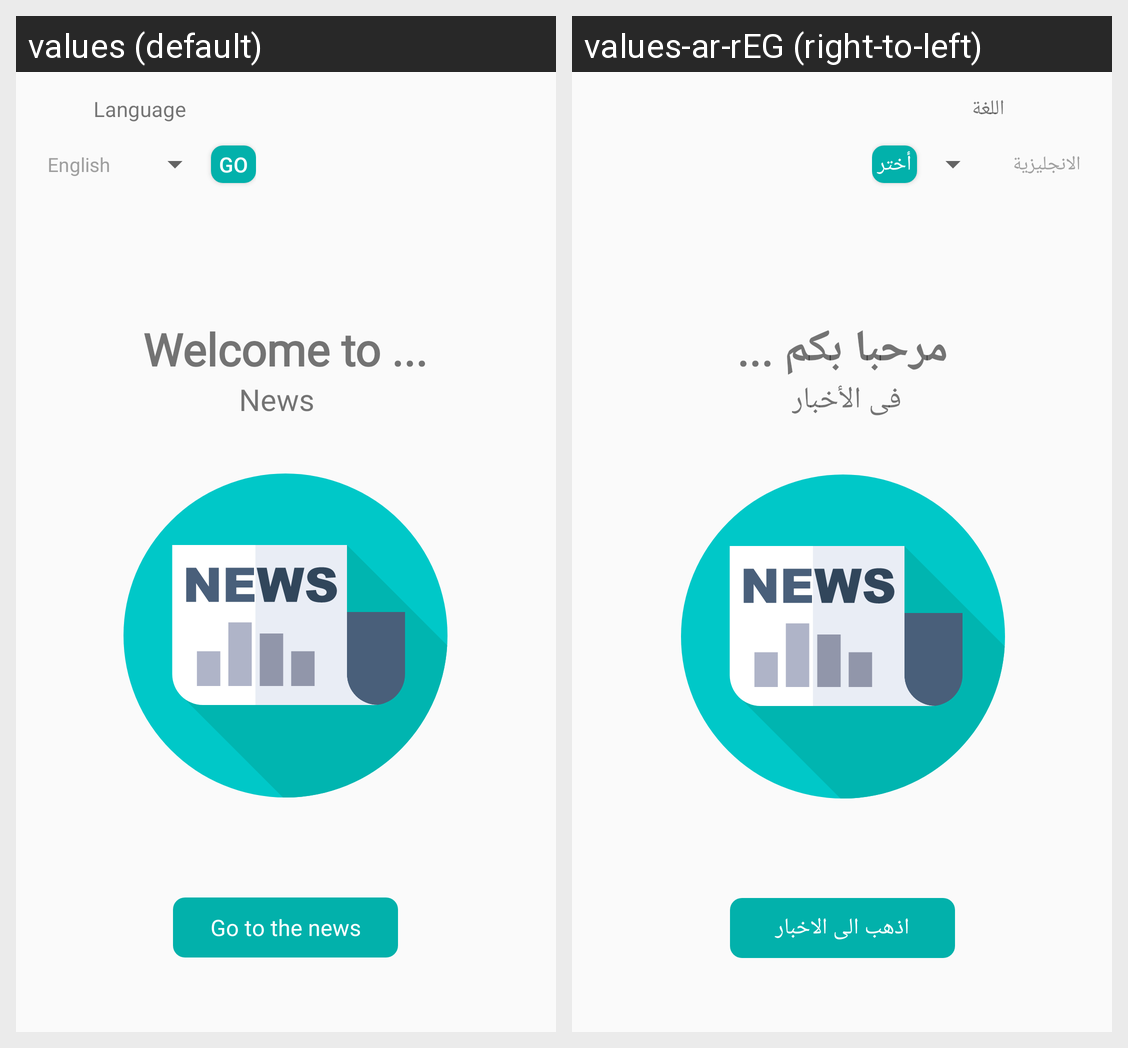

For this localized Android screen grid, give each drawn string resource with its value in every locale shown.
Android screen res/layout/fragment_welcome.xml rendered under 2 locales, left to right: values (default), values-ar-rEG (right-to-left). Device: Nexus 5 (rendered at 1080×1920; each locale shown at half size, 540×960, under a caption strip naming it); theme Theme.News.
Strings drawn on this screen, with the default value and each locale's value (text and hints the layout hard-codes, and strings that could not be matched under every locale, appear in the picture but are not listed):

title_select_language
  values: Language
  values-ar-rEG: اللغة

title_btn_change_language
  values: Go
  values-ar-rEG: أختر

title_welcome_page
  values: Welcome to ...
  values-ar-rEG: مرحبا بكم ...

title_to_the_last_news
  values: News
  values-ar-rEG: فى الأخبار

title_btn_welcome_page
  values: Go to the news
  values-ar-rEG: اذهب الى الاخبار
